Photos from the image-classification dataset "dataset0" in the GitHub repository rabzgg/klasifikasi-kematangan-pisang. Its 3 classes are: ripe banana, unripe banana, very ripe banana.

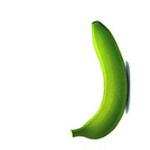
Label: unripe banana

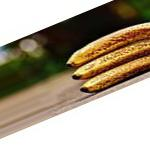
Label: very ripe banana

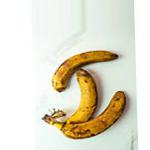
Label: very ripe banana

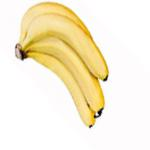
Label: ripe banana

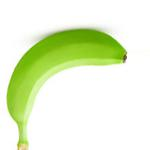
Label: unripe banana

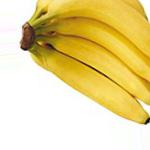
Label: ripe banana
